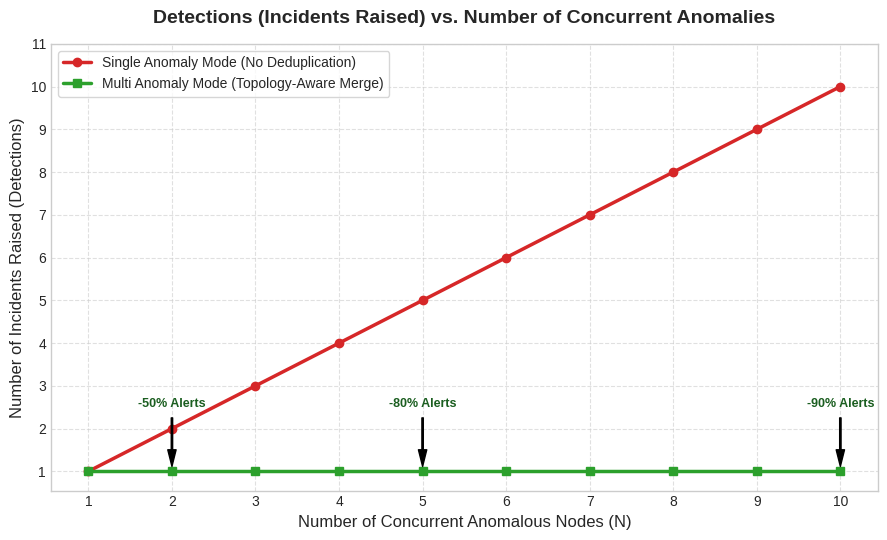

Reproduce this figure in Python. (Note: this script raises an exception after producing the figure.)
#!/usr/bin/env python3
import os
import matplotlib.pyplot as plt
import numpy as np
from pathlib import Path

def main():
    # Define the range of concurrent anomalous nodes (blast radius size)
    n_nodes = np.arange(1, 11)
    
    # Detections (incidents raised) in each mode
    # Standalone (Single Anomaly Mode): Each anomalous node raises 1 incident separately -> N incidents
    single_anomaly_detections = n_nodes
    
    # Topology-Aware Merge (Multi Anomaly Showcase Mode):
    # If 1 node is anomalous -> 1 incident.
    # If 2 or more nodes are anomalous and share a common dependency -> 1 merged incident.
    multi_anomaly_detections = np.ones_like(n_nodes)
    
    # Set up styling
    plt.style.use('seaborn-v0_8-whitegrid' if 'seaborn-v0_8-whitegrid' in plt.style.available else 'default')
    plt.figure(figsize=(9, 5.5))
    
    # Plot curves
    plt.plot(n_nodes, single_anomaly_detections, marker='o', linewidth=2.5, color='#d62728', label='Single Anomaly Mode (No Deduplication)')
    plt.plot(n_nodes, multi_anomaly_detections, marker='s', linewidth=2.5, color='#2ca02c', label='Multi Anomaly Mode (Topology-Aware Merge)')
    
    # Add titles and labels
    plt.title('Detections (Incidents Raised) vs. Number of Concurrent Anomalies', fontsize=14, fontweight='bold', pad=15)
    plt.xlabel('Number of Concurrent Anomalous Nodes (N)', fontsize=12)
    plt.ylabel('Number of Incidents Raised (Detections)', fontsize=12)
    
    plt.xticks(n_nodes)
    plt.yticks(np.arange(1, 12))
    plt.grid(True, linestyle='--', alpha=0.6)
    
    # Highlight the deduplication / alert reduction benefit
    for n in [2, 5, 10]:
        reduction = single_anomaly_detections[n-1] - multi_anomaly_detections[n-1]
        percent = (reduction / single_anomaly_detections[n-1]) * 100
        if reduction > 0:
            plt.annotate(f'-{int(percent)}% Alerts', 
                         xy=(n, multi_anomaly_detections[n-1]), 
                         xytext=(n, multi_anomaly_detections[n-1] + 1.5),
                         arrowprops=dict(facecolor='black', shrink=0.08, width=1, headwidth=6),
                         ha='center', fontsize=9, fontweight='bold', color='#1b5e20')

    plt.legend(frameon=True, fontsize=10)
    plt.tight_layout()
    
    # Save the plot
    out_dir = Path("/Users/agam1092005/Desktop/TechM_Code/vajra-rca/stress_regression_testing/graphs")
    out_dir.mkdir(parents=True, exist_ok=True)
    plot_path = out_dir / "multi_anomaly_showcase.png"
    plt.savefig(plot_path, dpi=150)
    plt.close()
    
    print(f"Graph successfully saved to: {plot_path}")
    print("\nDetection Summary Table:")
    print("-" * 55)
    print(f"{'Concurrent Anomalies (N)':<25} | {'Single Mode Detections':<22} | {'Multi Mode Detections':<20}")
    print("-" * 55)
    for n in n_nodes:
        print(f"{n:<25} | {single_anomaly_detections[n-1]:<22} | {multi_anomaly_detections[n-1]:<20}")
    print("-" * 55)

if __name__ == "__main__":
    main()
